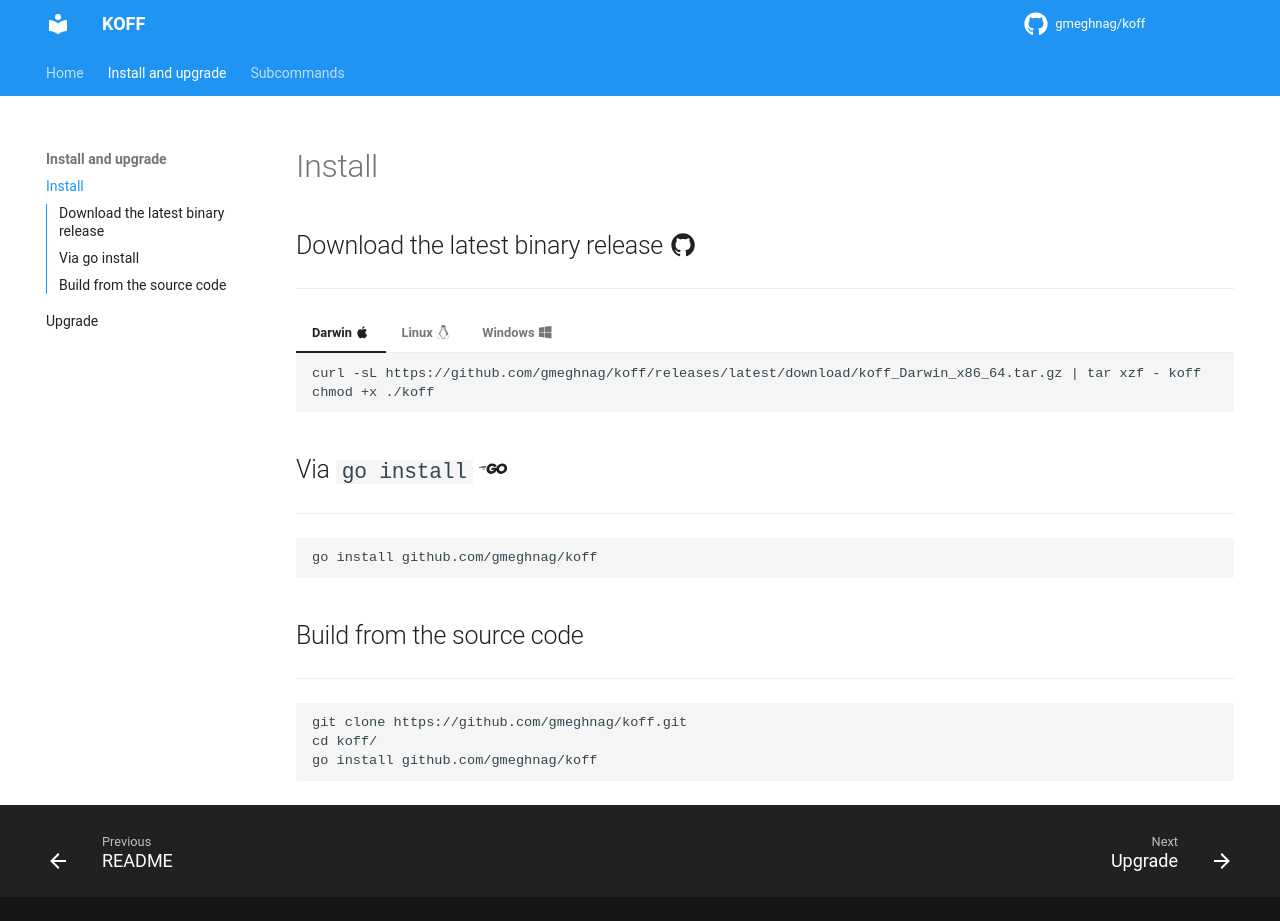

repository: gmeghnag/koff · page: install/install/index.html · generator: mkdocs

# Install

## Download the latest binary release :material-github:
---

=== "Darwin :material-apple:"
    ```
    curl -sL https://github.com/gmeghnag/koff/releases/latest/download/koff_Darwin_x86_64.tar.gz | tar xzf - koff
    chmod +x ./koff
    ```
=== "Linux :simple-linux:"
    ``` aml
    curl -sL https://github.com/gmeghnag/koff/releases/latest/download/koff_Linux_x86_64.tar.gz | tar xzf - koff
    chmod +x ./koff   
    ```
=== "Windows :fontawesome-brands-windows:"
    ``` 
    curl.exe -sL "https://github.com/gmeghnag/koff/releases/latest/download/koff_Windows_x86_64.zip" -o koff.zip 
    tar -xf koff.zip
    ./koff.exe 
    ```


## Via `go install` :fontawesome-brands-golang:
---
```
go install github.com/gmeghnag/koff
```

## Build from the source code
---
```
git clone https://github.com/gmeghnag/koff.git
cd koff/
go install github.com/gmeghnag/koff
```
